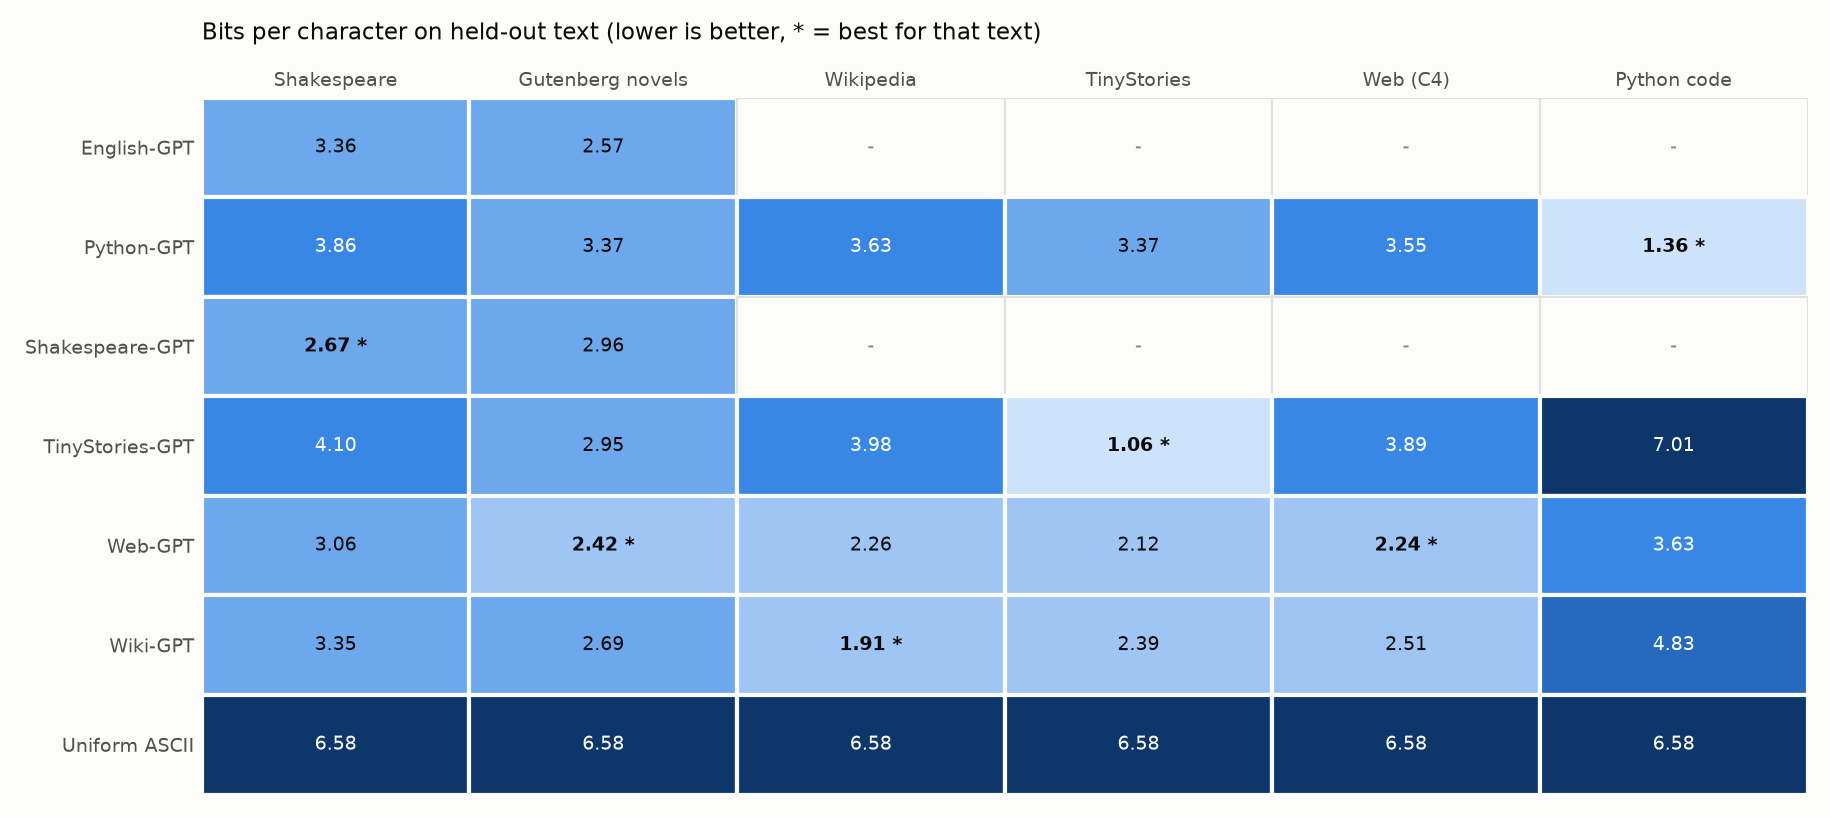

Source data for this figure (header and first rows):
model, Shakespeare, Gutenberg novels, Wikipedia, TinyStories, Web (C4), Python code
English-GPT, 3.363, 2.572, , , , 
Python-GPT, 3.858, 3.365, 3.632, 3.374, 3.554, 1.357
Shakespeare-GPT, 2.667, 2.964, , , , 
TinyStories-GPT, 4.104, 2.955, 3.976, 1.063, 3.887, 7.006
Web-GPT, 3.064, 2.418, 2.258, 2.123, 2.242, 3.633
Wiki-GPT, 3.351, 2.689, 1.911, 2.391, 2.513, 4.826
Uniform ASCII, 6.582, 6.584, 6.580, 6.582, 6.579, 6.580
